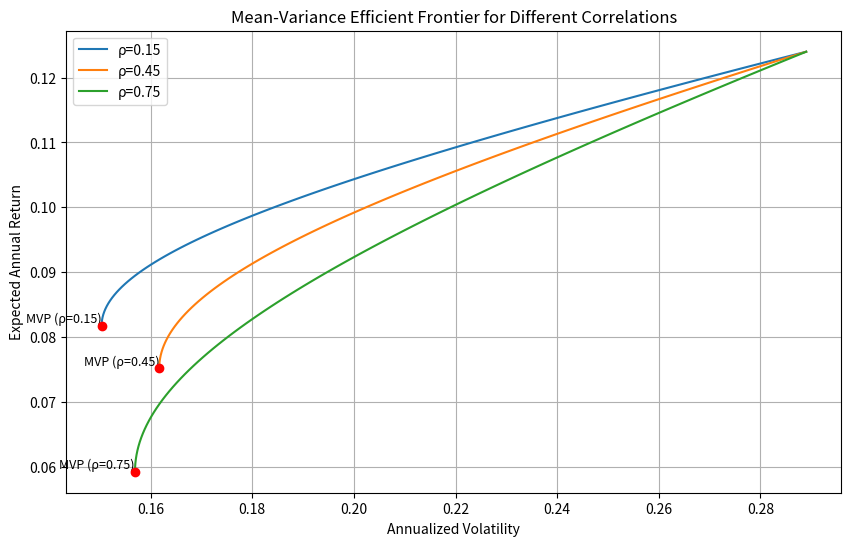

Recreate this plot in Python.
import numpy as np
import pandas as pd
import matplotlib.pyplot as plt
from scipy.optimize import minimize

# 定义风险资产参数
mu = np.array([0.071, 0.124])  # 期望年收益
sigma = np.array([0.163, 0.289])  # 年化波动率
correlations = [0.15, 0.45, 0.75]  # 相关系数列表

# 计算协方差矩阵
def get_cov_matrix(sigma1, sigma2, rho):
    cov = rho * sigma1 * sigma2
    return np.array([[sigma1**2, cov], [cov, sigma2**2]])

# 计算组合的期望收益和波动率
def portfolio_stats(weights, mu, cov):
    port_mu = weights @ mu
    port_vol = np.sqrt(weights @ cov @ weights.T)
    return port_mu, port_vol

# 寻找最小方差组合
def find_min_variance_portfolio(mu, cov):
    n = len(mu)
    def objective(weights):
        return weights @ cov @ weights.T
    constraints = ({'type': 'eq', 'fun': lambda w: np.sum(w) - 1})
    bounds = tuple((None, None) for _ in range(n))  # 允许卖空
    result = minimize(objective, x0=np.ones(n)/n, bounds=bounds, constraints=constraints)
    return result.x

# 寻找给定期望收益下的最小波动率组合
def find_portfolio_for_target_return(target_return, mu, cov):
    n = len(mu)
    def objective(weights):
        return weights @ cov @ weights.T
    constraints = (
        {'type': 'eq', 'fun': lambda w: np.sum(w) - 1},
        {'type': 'eq', 'fun': lambda w: w @ mu - target_return}
    )
    bounds = tuple((None, None) for _ in range(n))  # 允许卖空
    result = minimize(objective, x0=np.ones(n)/n, bounds=bounds, constraints=constraints)
    return result.x

# 生成均值-方差前沿
def generate_efficient_frontier(mu, cov, n_points=100):
    min_var_weights = find_min_variance_portfolio(mu, cov)
    min_var_mu, min_var_vol = portfolio_stats(min_var_weights, mu, cov)

    target_returns = np.linspace(min_var_mu, max(mu), n_points)
    frontier_vols = []

    for target in target_returns:
        weights = find_portfolio_for_target_return(target, mu, cov)
        _, vol = portfolio_stats(weights, mu, cov)
        frontier_vols.append(vol)

    return target_returns, frontier_vols, min_var_mu, min_var_vol

# 主计算过程
result = {}

# 计算rho=0.45时的特定结果
rho_45 = 0.45
cov_45 = get_cov_matrix(sigma[0], sigma[1], rho_45)
mvp_weights_45 = find_min_variance_portfolio(mu, cov_45)
mvp_mu_45, mvp_vol_45 = portfolio_stats(mvp_weights_45, mu, cov_45)
result['mvp_vol_at_rho45'] = mvp_vol_45

target_return = 0.10
target_weights = find_portfolio_for_target_return(target_return, mu, cov_45)
_, target_vol = portfolio_stats(target_weights, mu, cov_45)
result['frontier_vol_at_target'] = target_vol

# 绘制图形
plt.figure(figsize=(10, 6))

for rho in correlations:
    cov = get_cov_matrix(sigma[0], sigma[1], rho)
    target_returns, frontier_vols, min_var_mu, min_var_vol = generate_efficient_frontier(mu, cov)

    plt.plot(frontier_vols, target_returns, label=f'ρ={rho}')
    plt.scatter(min_var_vol, min_var_mu, color='red', zorder=5)
    plt.text(min_var_vol, min_var_mu, f'MVP (ρ={rho})', fontsize=9,
             verticalalignment='bottom', horizontalalignment='right')

plt.xlabel('Annualized Volatility')
plt.ylabel('Expected Annual Return')
plt.title('Mean-Variance Efficient Frontier for Different Correlations')
plt.legend()
plt.grid(True)

# 保存图形
figure_path = 'efficient_frontier.png'
plt.savefig(figure_path)
result['figure_path'] = figure_path

# 输出结果
print(result)
